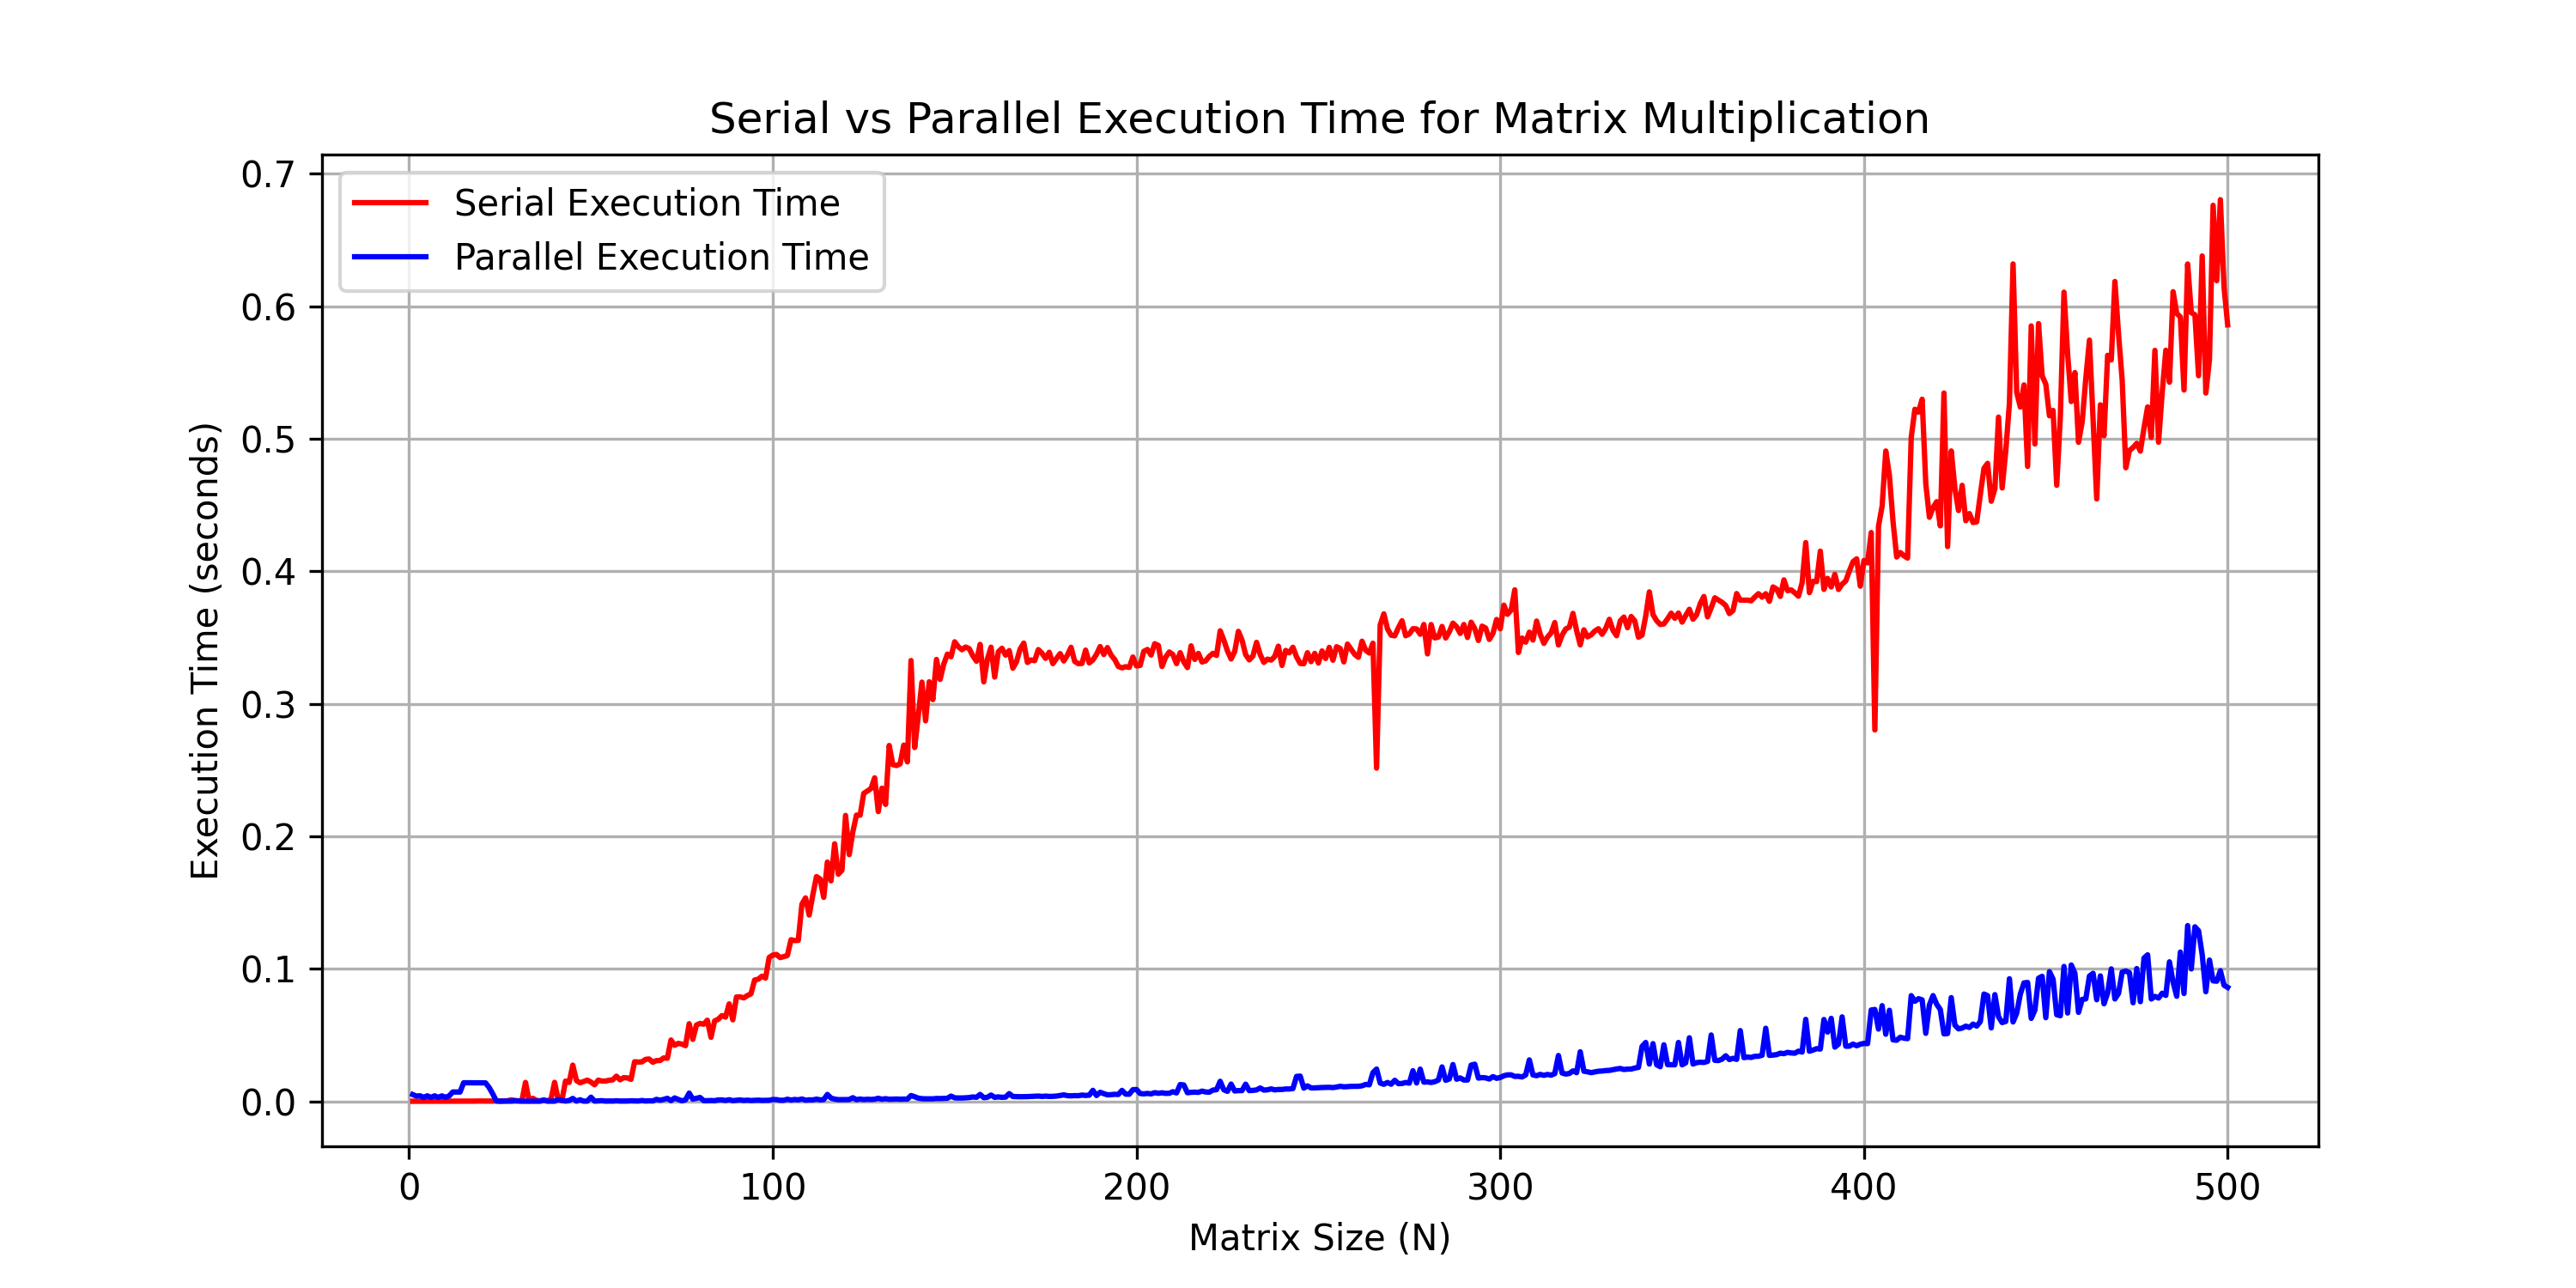

The file beside this chart, header and first rows:
N, Serial Time, Parallel Time
1, 0.000001, 0.005033
2, 0.000002, 0.003858
3, 0.000002, 0.004108
4, 0.000002, 0.002897
5, 0.000003, 0.004089
6, 0.000002, 0.002924
7, 0.000003, 0.004056
8, 0.000005, 0.002954
9, 0.000006, 0.004021
10, 0.000007, 0.002967
11, 0.000014, 0.003986
12, 0.000014, 0.006975
13, 0.000022, 0.006960
14, 0.000030, 0.006956
15, 0.000036, 0.01394
16, 0.000044, 0.01394
17, 0.000058, 0.01392
18, 0.000088, 0.01388
19, 0.000179, 0.01389
20, 0.000148, 0.01389
21, 0.000092, 0.01386
22, 0.000108, 0.01039
23, 0.000098, 0.005549
24, 0.000373, 0.000112
25, 0.000112, 0.000027
26, 0.000125, 0.000148
27, 0.000302, 0.000125
28, 0.001057, 0.000053
29, 0.000631, 0.000254
30, 0.000323, 0.000161
31, 0.000218, 0.000027
32, 0.01421, 0.000030
33, 0.000262, 0.000042
34, 0.002226, 0.000114
35, 0.000628, 0.000040
36, 0.000339, 0.000044
37, 0.000698, 0.000958
38, 0.000398, 0.000053
39, 0.001386, 0.000055
40, 0.01427, 0.000057
41, 0.001059, 0.001214
42, 0.000531, 0.000645
43, 0.01521, 0.000136
44, 0.01418, 0.000534
45, 0.02728, 0.002127
46, 0.01561, 0.000090
47, 0.01394, 0.001125
48, 0.0149, 0.000076
49, 0.01595, 0.000094
50, 0.01443, 0.003081
51, 0.01241, 0.000102
52, 0.01595, 0.000274
53, 0.01525, 0.000421
54, 0.01523, 0.000115
55, 0.01588, 0.000167
56, 0.01614, 0.000122
57, 0.01892, 0.000325
58, 0.01619, 0.000143
59, 0.01783, 0.000158
60, 0.0176, 0.000153
... 440 more rows
